2-way image classification set "data" from GitHub (atharv-Aade/Plant-Disease-Detection); label vocabulary: healthy, infected.

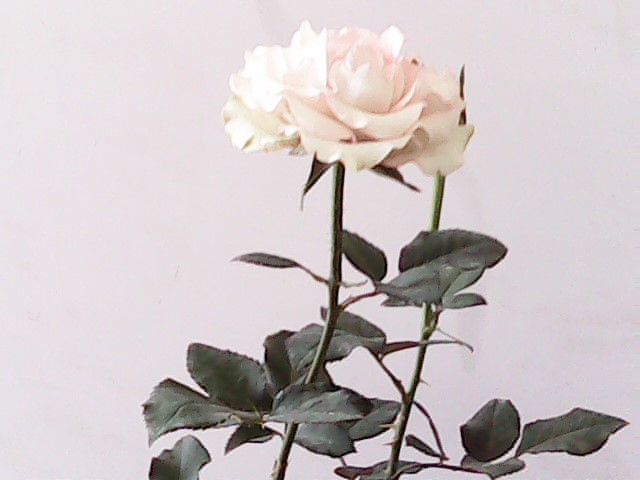
Label: healthy

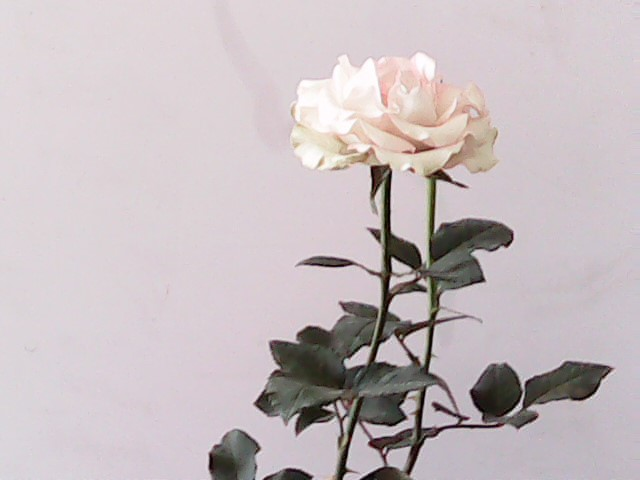
Label: healthy

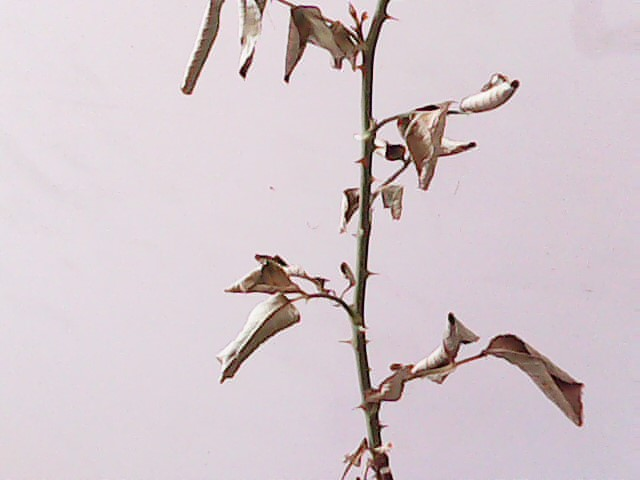
Label: infected

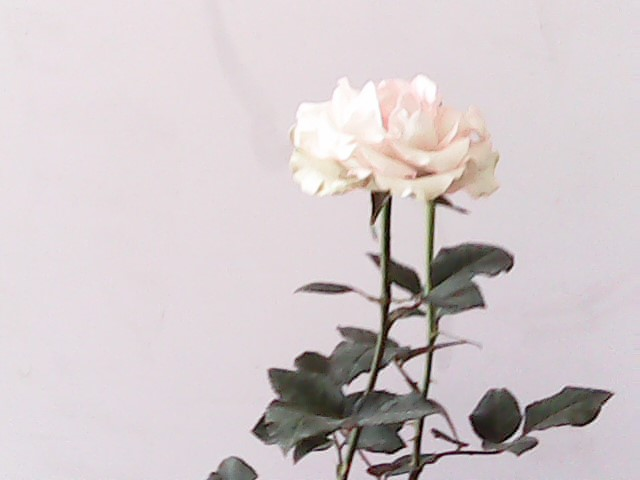
Label: healthy

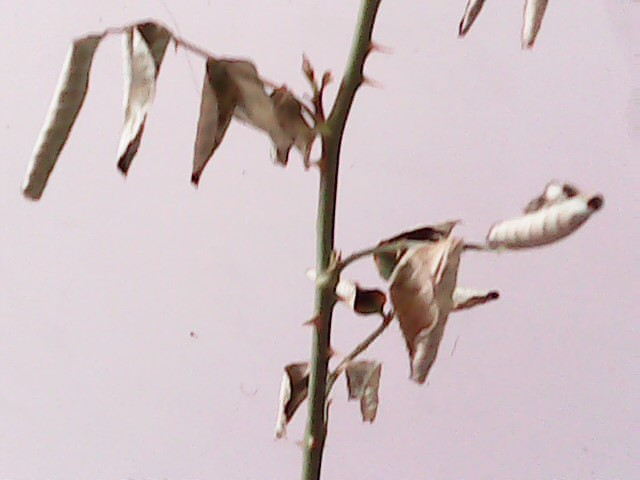
Label: infected

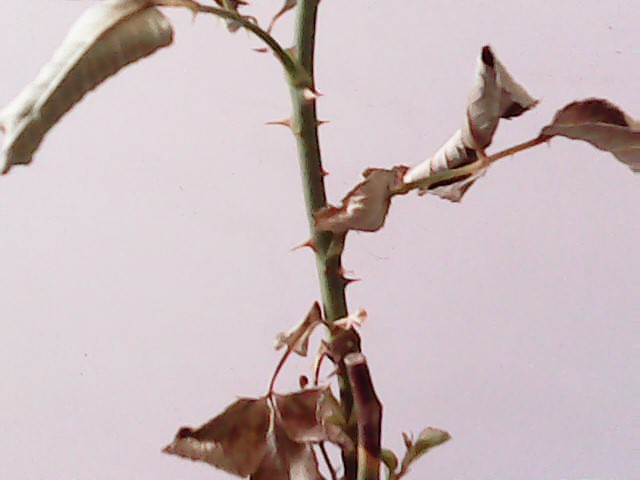
Label: infected
